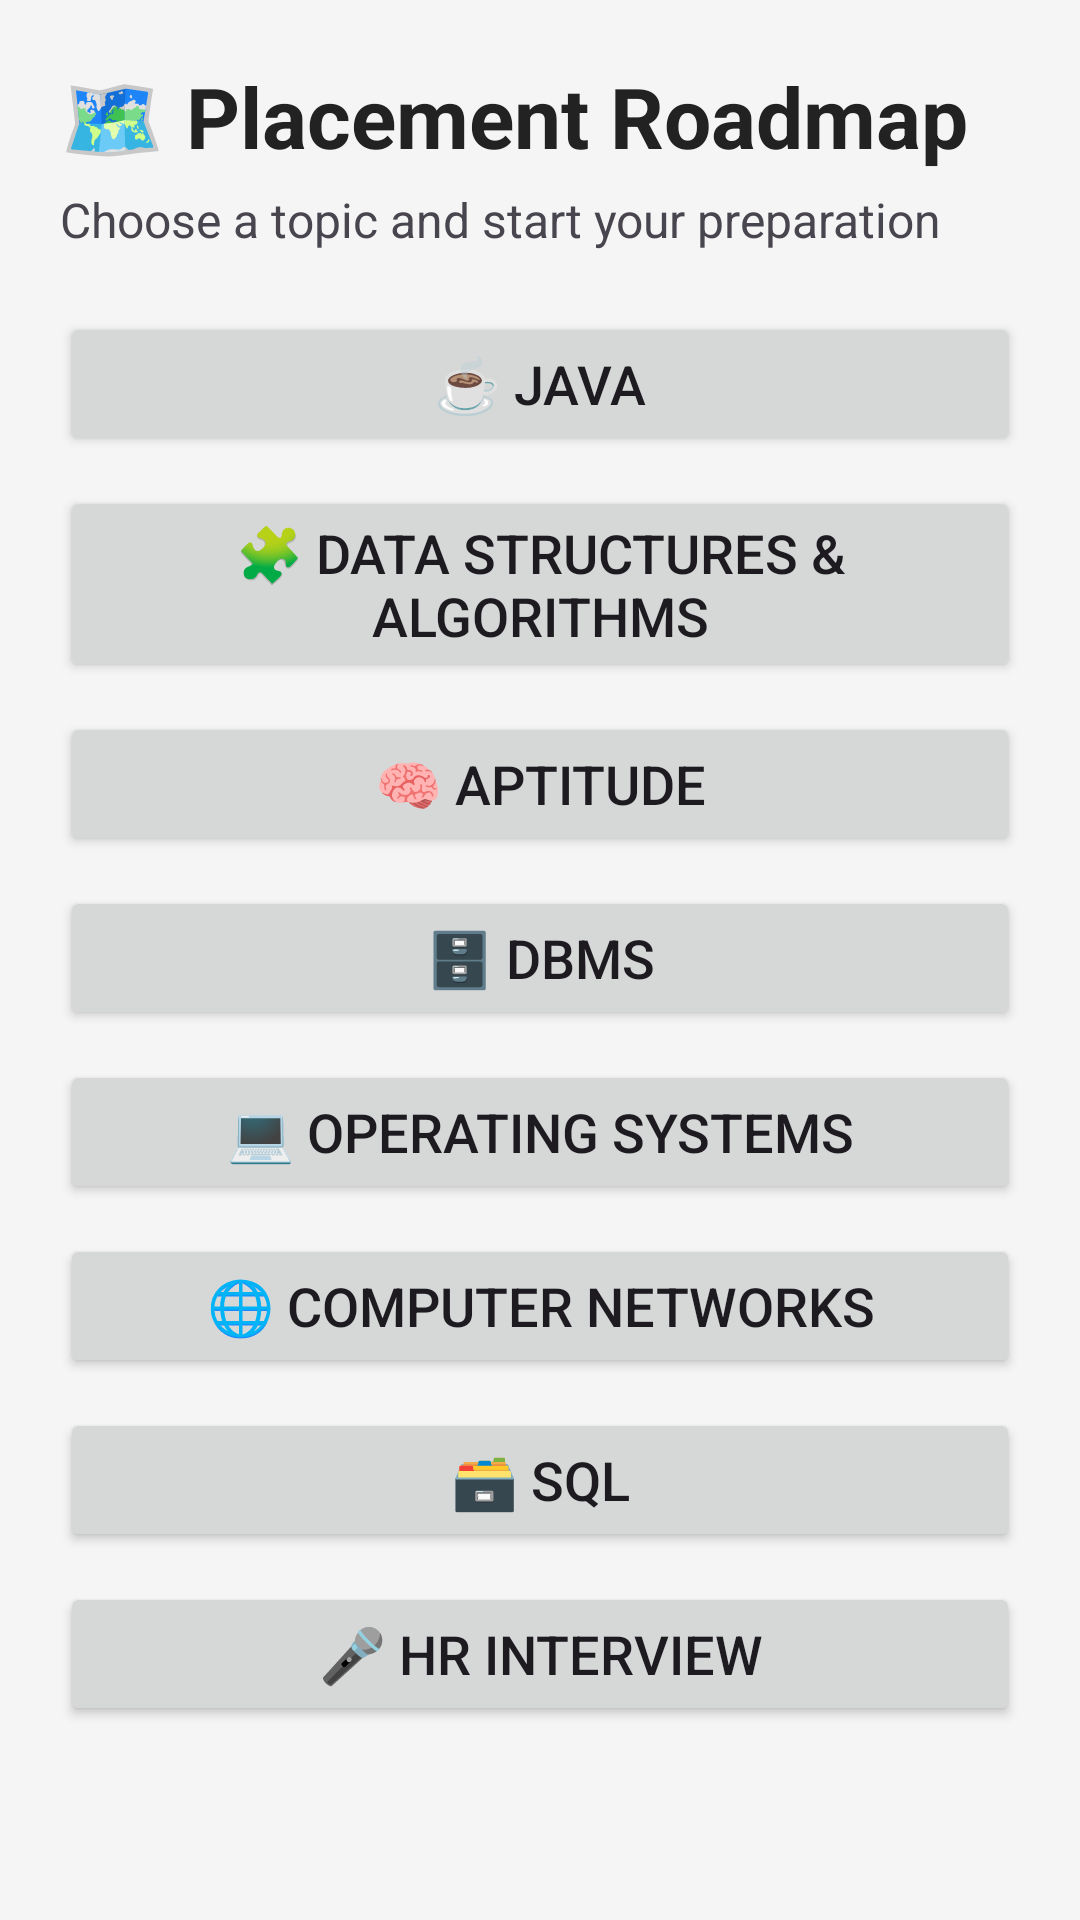

Reconstruct the res/layout file that produces this screen, plus the resources it refers to.
<!-- AndroidManifest.xml: application theme Theme.PlacementPreparationApp -->
<!-- res/layout/activity_roadmap.xml -->
<?xml version="1.0" encoding="utf-8"?>
<ScrollView
    xmlns:android="http://schemas.android.com/apk/res/android"
    android:id="@+id/main"
    android:layout_width="match_parent"
    android:layout_height="match_parent"
    android:background="#F5F5F5"
    android:fillViewport="true">

    <LinearLayout
        android:layout_width="match_parent"
        android:layout_height="wrap_content"
        android:orientation="vertical"
        android:padding="20dp">

        <TextView
            android:layout_width="wrap_content"
            android:layout_height="wrap_content"
            android:text="@string/placement_roadmap"
            android:textSize="28sp"
            android:textStyle="bold"
            android:textColor="#222222"/>

        <TextView
            android:layout_width="wrap_content"
            android:layout_height="wrap_content"
            android:text="@string/choose_topic"
            android:textSize="16sp"
            android:layout_marginTop="5dp"
            android:layout_marginBottom="20dp"/>

        <Button
            android:id="@+id/javaButton"
            android:layout_width="match_parent"
            android:layout_height="wrap_content"
            android:text="@string/java"
            android:textSize="18sp"/>

        <Button
            android:id="@+id/dsaButton"
            android:layout_width="match_parent"
            android:layout_height="wrap_content"
            android:text="@string/dsa"
            android:textSize="18sp"
            android:layout_marginTop="10dp"/>

        <Button
            android:id="@+id/aptitudeButton"
            android:layout_width="match_parent"
            android:layout_height="wrap_content"
            android:text="@string/aptitude"
            android:textSize="18sp"
            android:layout_marginTop="10dp"/>

        <Button
            android:id="@+id/dbmsButton"
            android:layout_width="match_parent"
            android:layout_height="wrap_content"
            android:text="@string/dbms"
            android:textSize="18sp"
            android:layout_marginTop="10dp"/>

        <Button
            android:id="@+id/osButton"
            android:layout_width="match_parent"
            android:layout_height="wrap_content"
            android:text="@string/os"
            android:textSize="18sp"
            android:layout_marginTop="10dp"/>

        <Button
            android:id="@+id/cnButton"
            android:layout_width="match_parent"
            android:layout_height="wrap_content"
            android:text="@string/cn"
            android:textSize="18sp"
            android:layout_marginTop="10dp"/>

        <Button
            android:id="@+id/sqlButton"
            android:layout_width="match_parent"
            android:layout_height="wrap_content"
            android:text="@string/sql"
            android:textSize="18sp"
            android:layout_marginTop="10dp"/>

        <Button
            android:id="@+id/hrButton"
            android:layout_width="match_parent"
            android:layout_height="wrap_content"
            android:text="@string/hr_interview"
            android:textSize="18sp"
            android:layout_marginTop="10dp"/>

    </LinearLayout>

</ScrollView>
<!-- resources referenced by this layout -->
<resources>
  <string name="aptitude">🧠 Aptitude</string>
  <string name="choose_topic">Choose a topic and start your preparation</string>
  <string name="cn">🌐 Computer Networks</string>
  <string name="dbms">🗄️ DBMS</string>
  <string name="dsa">🧩 Data Structures &amp; Algorithms</string>
  <string name="hr_interview">🎤 HR Interview</string>
  <string name="java">☕ Java</string>
  <string name="os">💻 Operating Systems</string>
  <string name="placement_roadmap">🗺️  Placement Roadmap</string>
  <string name="sql">🗃️ SQL</string>
  <style name="Theme.PlacementPreparationApp" parent="Base.Theme.PlacementPreparationApp" />
  <style name="Base.Theme.PlacementPreparationApp" parent="Theme.Material3.DayNight.NoActionBar">
          
          
      </style>
</resources>
